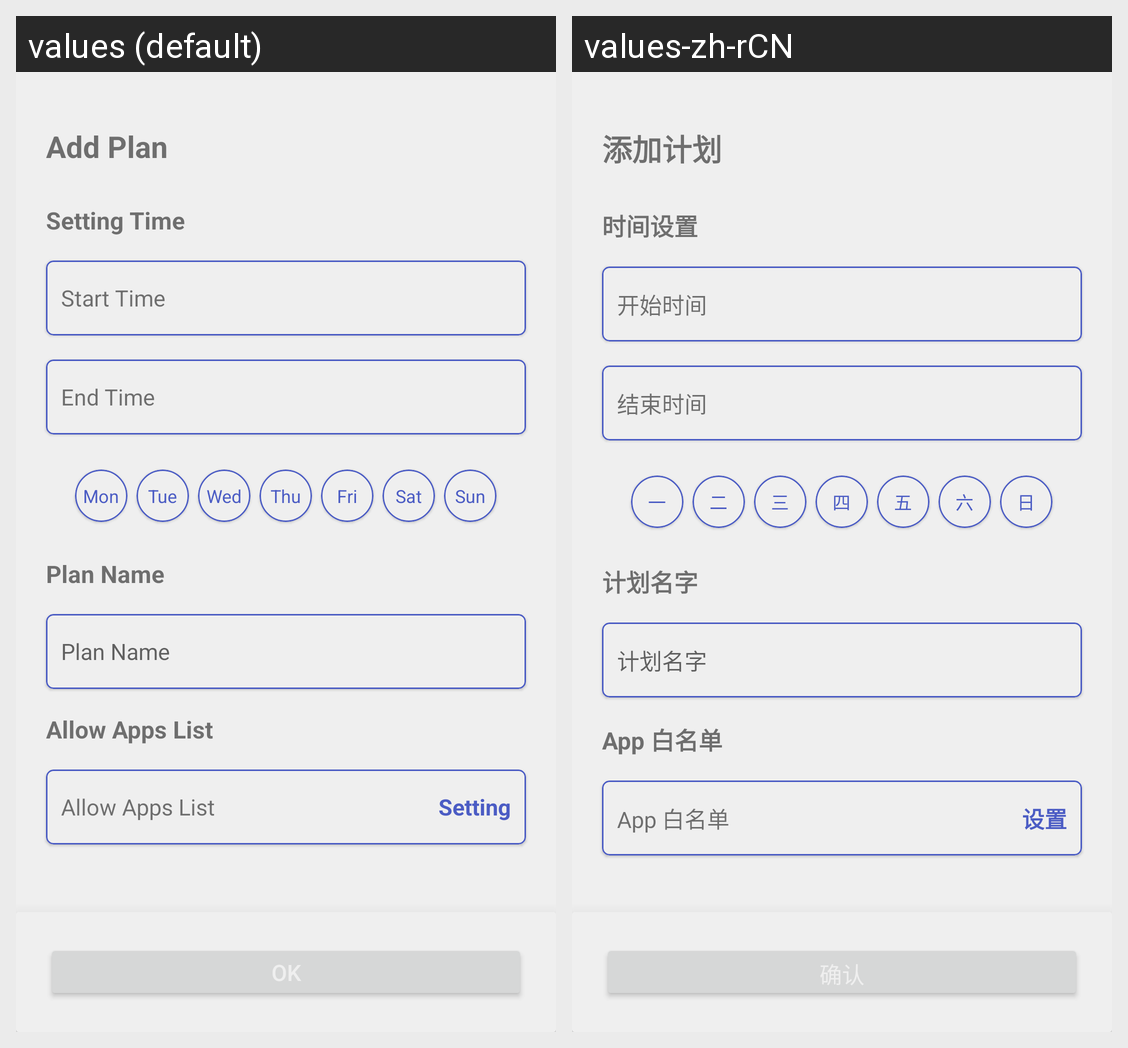

This grid shows one Android layout under two languages. Give, for every string resource on the screen, its name, the default text and each shown locale's text.
Android screen res/layout/activity_e_plan.xml rendered under 2 locales, left to right: values (default), values-zh-rCN. Device: Nexus 5 (rendered at 1080×1920; each locale shown at half size, 540×960, under a caption strip naming it); theme AppTheme.
Strings drawn on this screen, with the default value and each locale's value (text and hints the layout hard-codes, and strings that could not be matched under every locale, appear in the picture but are not listed):

Add_Plan
  values: Add Plan
  values-zh-rCN: 添加计划

E_Plan_Time
  values: Setting Time
  values-zh-rCN: 时间设置

E_Plan_Start_Time
  values: Start Time
  values-zh-rCN: 开始时间

E_Plan_End_Time
  values: End Time
  values-zh-rCN: 结束时间

E_Plan_Week_1
  values: Mon
  values-zh-rCN: 一

E_Plan_Week_2
  values: Tue
  values-zh-rCN: 二

E_Plan_Week_3
  values: Wed
  values-zh-rCN: 三

E_Plan_Week_4
  values: Thu
  values-zh-rCN: 四

E_Plan_Week_5
  values: Fri
  values-zh-rCN: 五

E_Plan_Week_6
  values: Sat
  values-zh-rCN: 六

E_Plan_Week_7
  values: Sun
  values-zh-rCN: 日

E_Plan_Name
  values: Plan Name
  values-zh-rCN: 计划名字

E_Plan_Apps
  values: Allow Apps List
  values-zh-rCN: App 白名单

E_Plan_Apps_Setting
  values: Setting
  values-zh-rCN: 设置
